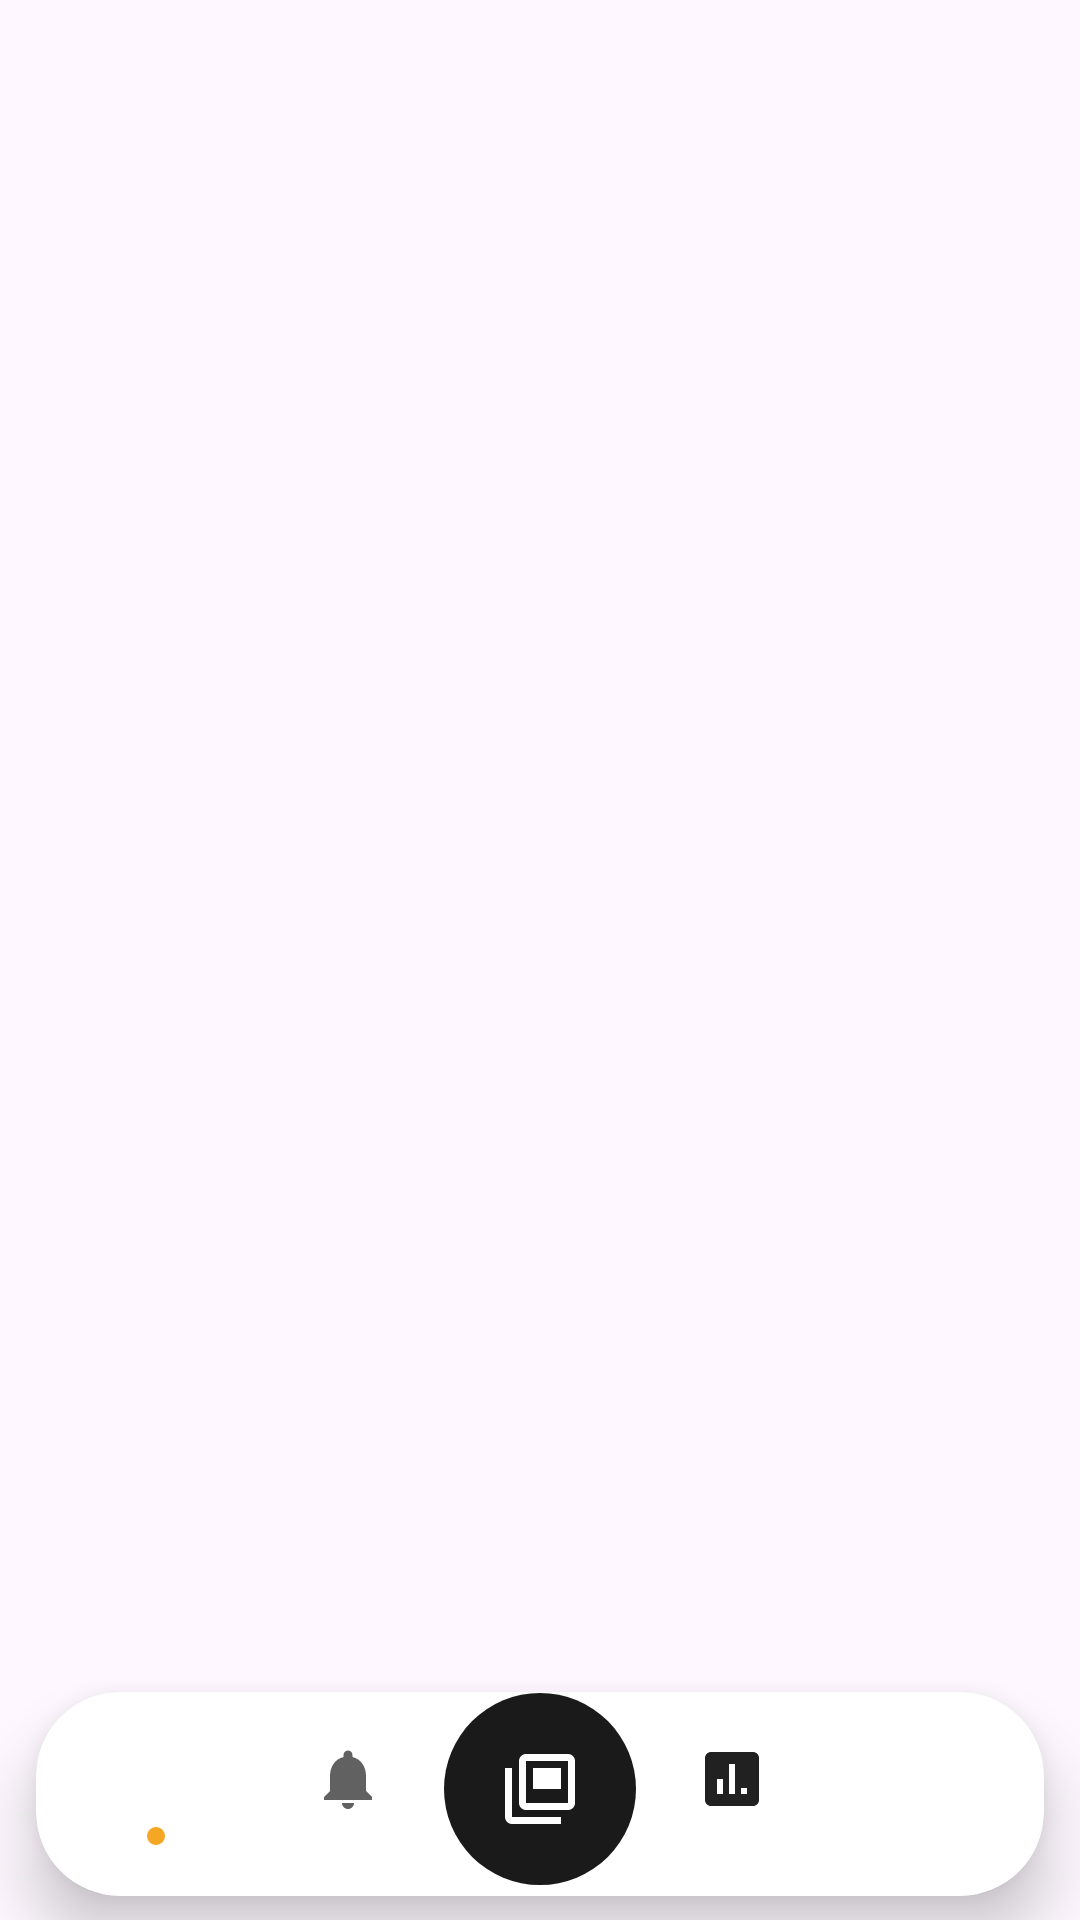

The Android layout XML behind this screen, and the referenced resources:
<!-- AndroidManifest.xml: application theme Theme.HealthScanner -->
<!-- res/layout/bottom_nav_classy.xml -->
<?xml version="1.0" encoding="utf-8"?>
<androidx.constraintlayout.widget.ConstraintLayout xmlns:android="http://schemas.android.com/apk/res/android"
    xmlns:app="http://schemas.android.com/apk/res-auto"
    android:id="@+id/classy_navbar_container"
    android:layout_width="match_parent"
    android:layout_height="wrap_content"
    android:background="@android:color/transparent"
    android:clipChildren="false"
    android:clipToPadding="false"
    app:layout_constraintBottom_toBottomOf="parent"
    app:layout_constraintEnd_toEndOf="parent"
    app:layout_constraintStart_toStartOf="parent">

    
    <androidx.cardview.widget.CardView
        android:id="@+id/navbar_background_card"
        android:layout_width="match_parent"
        android:layout_height="68dp"
        android:layout_marginStart="12dp"
        android:layout_marginEnd="12dp"
        android:layout_marginBottom="8dp"
        app:cardBackgroundColor="@color/bottom_nav_background"
        app:cardCornerRadius="28dp"
        app:cardElevation="12dp"
        app:layout_constraintBottom_toBottomOf="parent"
        app:layout_constraintEnd_toEndOf="parent"
        app:layout_constraintStart_toStartOf="parent">

        
        <LinearLayout
            android:layout_width="match_parent"
            android:layout_height="match_parent"
            android:gravity="center_vertical"
            android:orientation="horizontal"
            android:paddingStart="8dp"
            android:paddingEnd="8dp">

            
            <LinearLayout
                android:id="@+id/nav_item_home"
                android:layout_width="0dp"
                android:layout_height="match_parent"
                android:layout_weight="1"
                android:background="?attr/selectableItemBackgroundBorderless"
                android:gravity="center"
                android:orientation="vertical"
                android:paddingTop="8dp"
                android:paddingBottom="8dp">

                <ImageView
                    android:id="@+id/nav_icon_home"
                    android:layout_width="24dp"
                    android:layout_height="24dp"
                    android:contentDescription="Home"
                    android:src="@drawable/ic_home" />

                
                <View
                    android:id="@+id/nav_dot_home"
                    android:layout_width="6dp"
                    android:layout_height="6dp"
                    android:layout_marginTop="4dp"
                    android:background="@drawable/bg_nav_item_selected"
                    android:visibility="visible" />

            </LinearLayout>

            
            <LinearLayout
                android:id="@+id/nav_item_history"
                android:layout_width="0dp"
                android:layout_height="match_parent"
                android:layout_weight="1"
                android:background="?attr/selectableItemBackgroundBorderless"
                android:gravity="center"
                android:orientation="vertical"
                android:paddingTop="8dp"
                android:paddingBottom="8dp">

                <ImageView
                    android:id="@+id/nav_icon_history"
                    android:layout_width="24dp"
                    android:layout_height="24dp"
                    android:contentDescription="History"
                    android:src="@drawable/ic_notifications" />

                
                <View
                    android:id="@+id/nav_dot_history"
                    android:layout_width="6dp"
                    android:layout_height="6dp"
                    android:layout_marginTop="4dp"
                    android:background="@drawable/bg_nav_item_selected"
                    android:visibility="invisible" />

            </LinearLayout>

            
            <FrameLayout
                android:layout_width="0dp"
                android:layout_height="match_parent"
                android:layout_weight="1" />

            
            <LinearLayout
                android:id="@+id/nav_item_stats"
                android:layout_width="0dp"
                android:layout_height="match_parent"
                android:layout_weight="1"
                android:background="?attr/selectableItemBackgroundBorderless"
                android:gravity="center"
                android:orientation="vertical"
                android:paddingTop="8dp"
                android:paddingBottom="8dp">

                <ImageView
                    android:id="@+id/nav_icon_stats"
                    android:layout_width="24dp"
                    android:layout_height="24dp"
                    android:contentDescription="Statistics"
                    android:src="@drawable/ic_health_score" />

                
                <View
                    android:id="@+id/nav_dot_stats"
                    android:layout_width="6dp"
                    android:layout_height="6dp"
                    android:layout_marginTop="4dp"
                    android:background="@drawable/bg_nav_item_selected"
                    android:visibility="invisible" />

            </LinearLayout>

            
            <LinearLayout
                android:id="@+id/nav_item_profile"
                android:layout_width="0dp"
                android:layout_height="match_parent"
                android:layout_weight="1"
                android:background="?attr/selectableItemBackgroundBorderless"
                android:gravity="center"
                android:orientation="vertical"
                android:paddingTop="8dp"
                android:paddingBottom="8dp">

                <ImageView
                    android:id="@+id/nav_icon_profile"
                    android:layout_width="24dp"
                    android:layout_height="24dp"
                    android:contentDescription="Profile"
                    android:src="@drawable/ic_person" />

                
                <View
                    android:id="@+id/nav_dot_profile"
                    android:layout_width="6dp"
                    android:layout_height="6dp"
                    android:layout_marginTop="4dp"
                    android:background="@drawable/bg_nav_item_selected"
                    android:visibility="invisible" />

            </LinearLayout>

        </LinearLayout>

    </androidx.cardview.widget.CardView>

    
    <FrameLayout
        android:id="@+id/nav_item_scan"
        android:layout_width="64dp"
        android:layout_height="64dp"
        android:elevation="16dp"
        android:clickable="true"
        android:focusable="true"
        android:foreground="?attr/selectableItemBackgroundBorderless"
        app:layout_constraintBottom_toBottomOf="@+id/navbar_background_card"
        app:layout_constraintEnd_toEndOf="parent"
        app:layout_constraintStart_toStartOf="parent"
        app:layout_constraintTop_toTopOf="@+id/navbar_background_card"
        app:layout_constraintVertical_bias="0.1">

        <View
            android:layout_width="match_parent"
            android:layout_height="match_parent"
            android:background="@drawable/bg_center_nav_button" />

        <ImageView
            android:id="@+id/nav_icon_scan"
            android:layout_width="28dp"
            android:layout_height="28dp"
            android:layout_gravity="center"
            android:contentDescription="Scan"
            android:src="@drawable/ic_barcode_scan"
            app:tint="@android:color/white" />

    </FrameLayout>

</androidx.constraintlayout.widget.ConstraintLayout>
<!-- resources referenced by this layout -->
<resources>
  <color name="bottom_nav_background">@color/md_theme_light_surface</color>
  <!-- drawable bg_center_nav_button (drawable) -->
  <?xml version="1.0" encoding="utf-8"?>
  <shape xmlns:android="http://schemas.android.com/apk/res/android"
      android:shape="oval">
      <solid android:color="#FF1A1A1A" />
      <size
          android:width="64dp"
          android:height="64dp" />
  </shape>
  <!-- drawable bg_nav_item_selected (drawable) -->
  <?xml version="1.0" encoding="utf-8"?>
  <shape xmlns:android="http://schemas.android.com/apk/res/android"
      android:shape="oval">
      <solid android:color="#FFF5A623" />
      <size
          android:width="6dp"
          android:height="6dp" />
  </shape>
  <!-- drawable ic_health_score (drawable) -->
  <?xml version="1.0" encoding="utf-8"?>
  <vector xmlns:android="http://schemas.android.com/apk/res/android"
      android:width="24dp"
      android:height="24dp"
      android:viewportWidth="24"
      android:viewportHeight="24">
  
      <path
          android:fillColor="@color/health_text_primary"
          android:pathData="M19,3H5C3.9,3 3,3.9 3,5v14c0,1.1 0.9,2 2,2h14c1.1,0 2-0.9 2-2V5c0-1.1-0.9-2-2-2zM9,17H7v-5h2v5zM13,17h-2V7h2v10zM17,17h-2v-2h2v2z"/>
  </vector>
  <style name="Theme.HealthScanner" parent="Base.Theme.HealthScanner">
          
          <item name="windowActionBar">false</item>
          <item name="windowNoTitle">true</item>
          <item name="android:windowDrawsSystemBarBackgrounds">true</item>
      </style>
  <color name="md_theme_light_surface">#FFFFFF</color>
  <color name="white">#FFFFFFFF</color>
  <color name="health_text_primary">@color/md_theme_light_onBackground</color>
  <color name="md_theme_light_onSurfaceVariant">#616161</color>
  <color name="md_theme_light_onBackground">#212121</color>
  <color name="md_theme_light_primary">#0FB8AD</color>
  <color name="md_theme_light_onPrimary">#FFFFFF</color>
  <color name="md_theme_light_primaryContainer">#B2F2EF</color>
  <color name="md_theme_light_onPrimaryContainer">#003A36</color>
  <color name="md_theme_light_secondary">#4DB6E3</color>
  <color name="md_theme_light_onSecondary">#FFFFFF</color>
  <color name="md_theme_light_secondaryContainer">#D1ECFF</color>
  <color name="md_theme_light_onSecondaryContainer">#001D33</color>
  <color name="md_theme_light_tertiary">#FFB74D</color>
  <color name="md_theme_light_onTertiary">#FFFFFF</color>
  <color name="md_theme_light_tertiaryContainer">#FFECB3</color>
  <color name="md_theme_light_onTertiaryContainer">#2E1B00</color>
  <color name="md_theme_light_error">#E53935</color>
  <color name="md_theme_light_onError">#FFFFFF</color>
  <color name="md_theme_light_errorContainer">#FFEBEE</color>
  <color name="md_theme_light_onErrorContainer">#B71C1C</color>
  <color name="md_theme_light_background">#FAFAFA</color>
  <color name="md_theme_light_onSurface">#212121</color>
  <color name="md_theme_light_surfaceVariant">#F5F5F5</color>
  <color name="md_theme_light_surfaceContainer">#F8F9FA</color>
  <color name="md_theme_light_outline">#E0E0E0</color>
  <color name="md_theme_light_inverseSurface">#2C2C2C</color>
  <color name="md_theme_light_inverseOnSurface">#F5F5F5</color>
  <color name="md_theme_light_inversePrimary">#3CCF91</color>
  <color name="status_bar_light">#0FB8AD</color>
  <color name="navigation_bar_light">#FFFFFF</color>
  <!-- drawable health_gradient_background (drawable) -->
  <?xml version="1.0" encoding="utf-8"?>
  <shape xmlns:android="http://schemas.android.com/apk/res/android">
      <gradient
          android:angle="135"
          android:startColor="@color/background_gradient_start"
          android:centerColor="@color/md_theme_light_primaryContainer"
          android:endColor="@color/background_gradient_end"
          android:type="linear" />
  </shape>
  <color name="ripple_light">#1A0FB8AD</color>
  <color name="background_gradient_start">#F0FDFC</color>
  <color name="background_gradient_end">#FFFFFF</color>
</resources>
